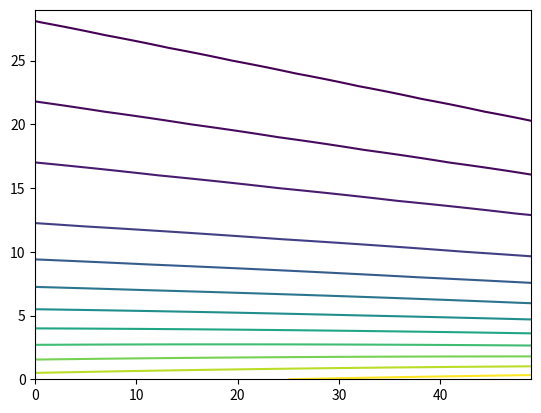

Source code (Python):
# [redacted]
# [redacted]
# [redacted]

'''
Use any computing method you want.   This problem can be done on a spreadsheet (with
difficulty).  Or it might be easier to write your program in any of MatLab, R, python, or
fortran, etc.
============
Given:
2-D Domain:  xkm = 0 to 1000 km ,   zkm = 0 to 30 km
for your calculations, use dx = 20 km, and dz = 1 km or finer (I use dz=0.001 km).

Use the WRF definition of eta (eqs. 2.2 - 2.5 in WRF-ARW4 tech note 2019), where pi is dry
hydrostatic pressure (written as pd in the 2019 tech note).
Let:
pi_top = 2 kPa
eta_c = 0.3  . This is the eta value, above which eta becomes a pure pressure coordinate in
this hybrid system.

For any location x(km), vertical profiles of temperature are given by
T(degC) =   (40 - 0.08*xkm)  -  6.5*zkm     for 0 < zkm < 12
T(degC) =   (40 - 0.08*xkm)  -  6.5*12       for 12 < zkm   (i.e., isothermal above 12 km)
for zkm = height above sea level

Actual Mean Sea-Level (at z = 0) pressure is Pmsl = 95kPa + 0.01*xkm
Use the info above to determine P vs z, by iterating up from sea-level using hypsometric eq.
P2 = P1 * exp[ (z1-z2) / (a*Tkelvin) ]   where a = 0.0293 km/K.

This gives you the hydrostatic pressure (pi = P = pd) as a function of height.

NOTE: in WRF4 eq. (2.2), they use a REFERENCE sea-level pressure of Po = 100 kPa.  Yes, you
should use this reference value in eq. (2.2), even though you use the actual Pmsl pressure as
a basis for all your other calculations.

Intersecting the background pressure field that you just determined is the topography,
given in height above sera level by:

Zground_km = 1 km + (1km)*cos[ 2*(3.14159)*(xkm-500km) / 500km ]     for  250km < x < 750 km
and Zground = 0 elsewhere.
'''

import numpy as np
import matplotlib.pyplot as plt


#%% Part 1
'''
Find:  On an x-z graph, plot the altitudes (km) of the following isobaric surfaces:
100, 90, 80, 70, 60, 50, 40, 30, 20, 10, 5, 2 kPa.
On the same plot, plot the altitude of Zground.
'''


# Use the hydrostatic equation:
# dP = rho * g * dz
# dz = dP/(rho*g)

# 2-D Domain:  xkm = 0 to 1000 km ,   zkm = 0 to 30 km
# for your calculations, use dx = 20 km
dx = 20
x = np.arange(0,1000,dx)


# dx = 20
# x = np.arange(0,2000,dx)

# zkm = 0 to 30 km
# for your calculations, use dx = 20 km, and dz = 1 km or finer (I use dz=0.001 km).


rho = 1.2754 # kg/m³ --> dry air density
g = -9.81
#dz = [] # need tp calculate this
pressure = np.array([100, 90, 80, 70, 60, 50, 40, 30, 20, 10, 5, 2]) # kPa

dp = np.diff(pressure)

calc_dz = dp/(rho*g)


# Zground_km = 1 km + (1km)*cos[ 2*(3.14159)*(xkm-500km) / 500km ]     for  250km < x < 750 km
# and Zground = 0 elsewhere.

z = np.array([0])

for i in range (0,10):
    z = np.append(z, z[i]+calc_dz[i+1])


################################################# attempt 2
dx = 20
x = np.arange(0,1000,dx)

dz = 1
z = np.arange(0,30,dz)

Pmsl = 95 + 0.01*x


T = np.empty((len(x),len(z)))

for j in range(len(z)):
    if z[j]<12:
        #print(z[j], "is less than 12")
        T[:,j] = (40 - 0.08*x)  -  6.5*z[j]
    else: 
        #print(z[j], "is more than 12")
        T[:,j] = (40 - 0.08*x)  -  6.5*12



Tkelvin = T + 273

'''
Actual Mean Sea-Level (at z = 0) pressure is Pmsl = 95kPa + 0.01*xkm
Use the info above to determine P vs z, by iterating up from sea-level using hypsometric eq.
P2 = P1 * exp[ (z1-z2) / (a*Tkelvin) ]   where a = 0.0293 km/K.
'''
a = 0.0293 # km/K.


# list_of_pressure = [100, 90, 80, 70, 60, 50, 40, 30, 20, 10, 5, 2]
P = np.empty((len(x),len(z)))
P[:,0] = Pmsl

for j in range(len(z)-1):
    P[:,j+1] = P[:,j] *  np.exp( (z[j] - z[(j+1)]) / (a*Tkelvin[:,j+1]) )

levs = [2, 5, 10, 20, 30, 40, 50, 60, 70, 80, 90,100]

plt.contour(P.T, levs)
plt.show()


# plot topography

#%% Part 2
'''
Interpolate to find the Psurface (kPa) pressure at Zground. Namely, it is the pressure
that corresponds to eta = 1.
This pressure that you use to find eta in exercises (3) & (4).
Present the results in a table, where:
row1 = x, (km)
row2 = Zground, (km)
row3=Psfc (kPa)
'''

#%% Part 3
'''
Create a new P-x graph, on which you plot lines of constant eta, for the eta values listed
below.  Namely, it should look something like WRF4 figure 2.1b, but with the more realistic
meteorology that I prescribed above.  Also, like that figure, plot pressure P on the vertical
axis in reversed order (highest pressure at the bottom of the figure), but don't use a log
https://www.eoas.ubc.ca/courses/atsc507/A507Assignments/HW1-hybrid-eta_exercise-v2.txt 1/2
1/15/2020 https://www.eoas.ubc.ca/courses/atsc507/A507Assignments/HW1-hybrid-eta_exercise-v2.txt
scale for P.
CAUTION: when calculating the values of B to use in WRF4 eq. (2.2), be advised that WRF4 eq.
(2.3) applies only for eta > eta_c.
eta =
0
0.1
0.2
0.3
0.4
0.5
0.6
0.7
0.8
0.85
0.9
0.95
1
'''


#%% Part 4
'''
Create a new z-x graph, on which you plot the z altitudes of the constant eta lines for
the same eta values as in part (3) above. Make use of the hypsometric eq to find the heights
z at the pressure levels that correspond to the requested eta values.
'''